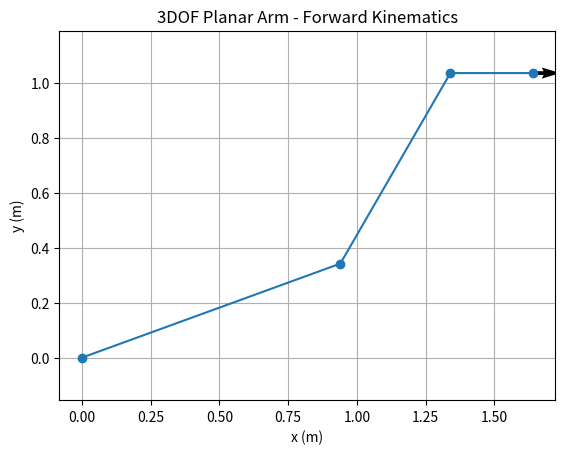

Here is the Python script that generated this plot:
"""3DOF 平面机械臂正运动学"""
# (q1, q2, q3) -> (x, y, Φ)：Φ为末端执行器的姿态角

import numpy as np
import matplotlib.pyplot as plt


# 1.机械臂参数
l1 = 1.0 
l2 = 0.8 
l3 = 0.3

# 2. 3DOF Forward Kinematics
def forward_kinematics(q1, q2, q3):
    """
    3DOF 平面机械臂正运动学
    
    输入：
        q1, q2, q3
        单位：rad
    
    输出：
        pose = (x, y, phi)

        x, y: 
            末端位置
        phi: 
            末端相对于世界坐标系的姿态角
    """
    # link1 在世界坐标系中的角度
    theta1 = q1

    # link2 在世界坐标系中的角度
    theta2 = q1 + q2

    # link3 在世界坐标系中的角度
    theta3 = q1 + q2 + q3

    # 末端 x 坐标
    x = l1 * np.cos(theta1) + l2 * np.cos(theta2) + l3 * np.cos(theta3)

    # 末端 y 坐标
    y = l1 * np.sin(theta1) + l2 * np.sin(theta2) + l3 * np.sin(theta3)

    # 末端姿态
    phi = theta3
    
    return np.array([x, y, phi])

# 3. 测试关节角
q1 = np.deg2rad(20.0)
q2 = np.deg2rad(40.0)
q3 = np.deg2rad(-60.0)

# 4. 计算 FK
pose = forward_kinematics(q1, q2, q3)

# 5. 输出
print("==== 3DOF Forward Kinematics ====")
print(f"q1 = {np.rad2deg(q1):.2f} deg")
print(f"q2 = {np.rad2deg(q2):.2f} deg")
print(f"q3 = {np.rad2deg(q3):.2f} deg")

print("\nEnd-Effector Pose:")
print(f"x = {pose[0]:.4f} m")
print(f"y = {pose[1]:.4f} m")   
print(f"phi = {np.rad2deg(pose[2]):.2f} deg")

# 获取关节位置
def get_joint_position(q1, q2, q3):
    theta1 = q1
    theta2 = q1 + q2
    theta3 = q1 + q2 + q3

    p0 = np.array([0.0, 0.0])

    p1 = np.array([l1 * np.cos(theta1), l1 * np.sin(theta1)])

    p2 = p1 + np.array([l2 * np.cos(theta2), l2 * np.sin(theta2)])

    p3 = p2 + np.array([l3 * np.cos(theta3), l3 * np.sin(theta3)])

    return p0, p1, p2, p3

# 绘制机械臂
p0, p1, p2, p3 = get_joint_position(q1, q2, q3)

x_points = [p0[0], p1[0], p2[0], p3[0]]

y_points = [p0[1], p1[1], p2[1], p3[1]]

plt.figure()

plt.plot(x_points, y_points, marker='o')

# 绘制末端姿态，加上一个方向箭头
arrow_length = 0.1

plt.quiver(
    p3[0], 
    p3[1], 
    arrow_length * np.cos(pose[2]), 
    arrow_length * np.sin(pose[2]),
    angles='xy',
    scale_units='xy',
    scale=1
)

plt.axis('equal')
plt.grid()

plt.xlabel('x (m)')
plt.ylabel('y (m)')

plt.title('3DOF Planar Arm - Forward Kinematics')

plt.show()
